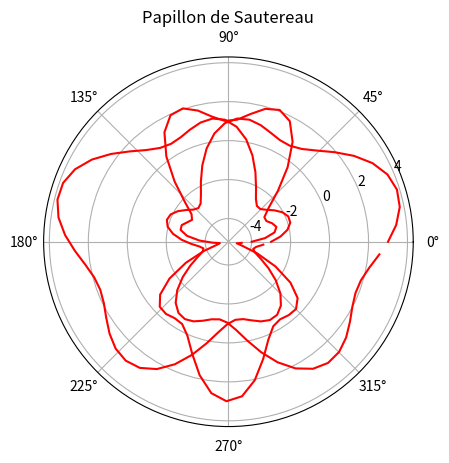

The matplotlib source for this figure:
#!/usr/bin/env python3
# -*- coding: utf-8 -*-

import matplotlib.pyplot as plt
import numpy as np

def r1(tt):
    return np.sin(5*tt)+3*np.cos(tt)

def r2(tt):
    return np.sin(5*tt)-3*np.cos(tt)

def r3(tt):
    return -3*np.cos(2*tt)+np.sin(7*tt)-1

def printer(string):
    print("="*len(string)*2)
    print(" "*int(len(string)/2)+string)
    print("="*len(string)*2)

printer("Exercice 2.3")
plt.close()
tt = np.arange(0,2*np.pi,0.1)
plt.polar(tt,r1(tt),color="r")
plt.polar(tt,r2(tt),color="r")
plt.polar(tt,r3(tt),color="r")
plt.title("Papillon de Sautereau")

plt.show()